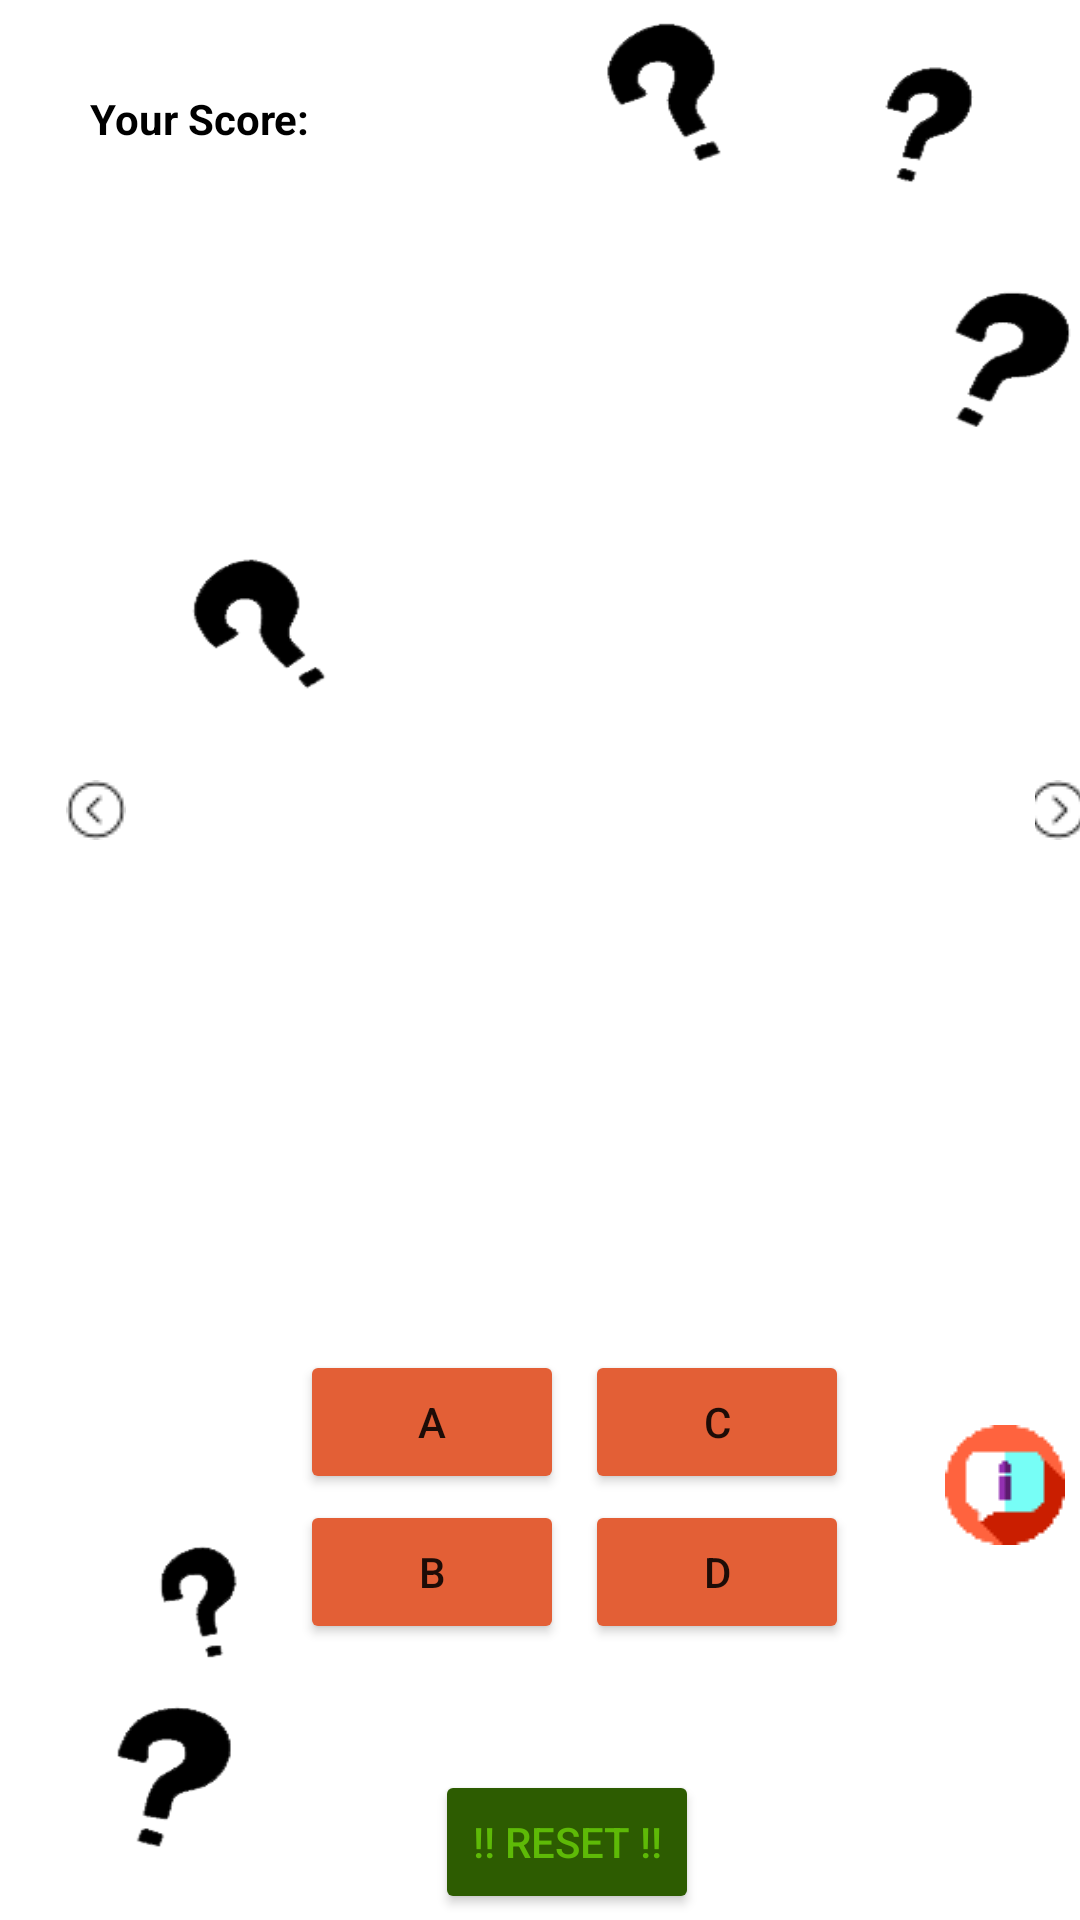

The Android layout XML behind this screen, and the referenced resources:
<!-- AndroidManifest.xml: application theme Theme.MindFest -->
<!-- res/layout/activity_home.xml -->
<?xml version="1.0" encoding="utf-8"?>
<RelativeLayout xmlns:android="http://schemas.android.com/apk/res/android"
    xmlns:app="http://schemas.android.com/apk/res-auto"
    xmlns:tools="http://schemas.android.com/tools"
    android:layout_width="match_parent"
    android:layout_height="match_parent"
    tools:context="com.sohansgithub.mindfest.HomeActivity"
    android:background="@drawable/display_background">

    <TextView
        android:id="@+id/score_counter"
        android:layout_width="wrap_content"
        android:layout_height="wrap_content"
        android:layout_gravity="left|top"
        android:padding="30dp"
        android:text="@string/score_counter"
        android:textColor="@color/black"
        android:textStyle="bold"
        />

    <ImageSwitcher
        android:id="@+id/displayQuestion"
        android:layout_width="290dp"
        android:layout_height="270dp"
        android:layout_marginLeft="55dp"
        android:layout_marginTop="120dp" />

    <Button
        android:id="@+id/buttonA"
        android:layout_width="wrap_content"
        android:layout_height="wrap_content"
        android:layout_marginTop="450dp"
        android:layout_marginLeft="100dp"
        android:backgroundTint="#e35f36"
        android:text="@string/buttonA" />

    <Button
        android:id="@+id/buttonB"
        android:layout_width="wrap_content"
        android:layout_height="wrap_content"
        android:layout_marginTop="500dp"
        android:layout_marginLeft="100dp"
        android:backgroundTint="#e35f36"
        android:text="@string/buttonB" />

    <Button
        android:id="@+id/buttonC"
        android:layout_width="wrap_content"
        android:layout_height="wrap_content"
        android:layout_marginTop="450dp"
        android:layout_marginLeft="195dp"
        android:backgroundTint="#e35f36"
        android:text="@string/buttonC" />

    <Button
        android:id="@+id/buttonD"
        android:layout_width="wrap_content"
        android:layout_height="wrap_content"
        android:layout_marginTop="500dp"
        android:layout_marginLeft="195dp"
        android:backgroundTint="#e35f36"
        android:text="@string/buttonD" />
    <Button
        android:id="@+id/resetButton"
        android:layout_width="wrap_content"
        android:layout_height="wrap_content"
        android:layout_marginTop="590dp"
        android:layout_marginLeft="145dp"
        android:textColor="#5eba07"
        android:backgroundTint="#2d5c01"
        android:text="@string/resetButton" />

    <ImageButton
        android:id="@+id/prevButton"
        android:contentDescription="@string/prev_button"
        android:layout_width="wrap_content"
        android:layout_height="wrap_content"
        android:src="@drawable/prev_icon"
        android:layout_marginTop="250dp"
        android:layout_marginLeft="10dp"
        android:backgroundTint="@color/white"

        />
    <ImageButton
        android:id="@+id/nextButton"
        android:contentDescription="@string/next_button"
        android:layout_width="wrap_content"
        android:layout_height="wrap_content"
        android:src="@drawable/next_icon"
        android:layout_marginTop="250dp"
        android:layout_marginLeft="345dp"
        android:backgroundTint="@color/white"

        />


    <ImageButton
        android:id="@+id/hintButton"
        android:layout_width="wrap_content"
        android:layout_height="wrap_content"
        android:src="@drawable/hint_button"
        android:layout_marginTop="465dp"
        android:layout_marginLeft="310dp"
        android:backgroundTint="@color/white"/>








</RelativeLayout>
<!-- resources referenced by this layout -->
<resources>
  <!-- drawable display_background: png bitmap (drawable, 28434 bytes) -->
  <!-- drawable hint_button: png bitmap (drawable, 722 bytes) -->
  <!-- drawable next_icon: png bitmap (drawable, 419 bytes) -->
  <!-- drawable prev_icon: png bitmap (drawable, 14826 bytes) -->
  <string name="buttonA">A</string>
  <string name="buttonB">B</string>
  <string name="buttonC">C</string>
  <string name="buttonD">D</string>
  <string name="next_button">NEXT</string>
  <string name="prev_button">Previous Image</string>
  <string name="resetButton">!! RESET !!</string>
  <string name="score_counter">Your Score:</string>
  <style name="Theme.MindFest" parent="Theme.MaterialComponents.DayNight.DarkActionBar">
          
          <item name="colorPrimary">#ff7062</item>
          <item name="colorPrimaryVariant">#ff7062</item>
          <item name="colorOnPrimary">@color/white</item>
          
          <item name="colorSecondary">#ff7062</item>
          <item name="colorSecondaryVariant">#ff7062</item>
          <item name="colorOnSecondary">@color/black</item>
          
          <item name="android:statusBarColor" tools:targetApi="l">?attr/colorPrimaryVariant</item>
          
  
      </style>
  <!-- not gathered from this repository: default colours our renderer supplied (Android Studio template values) -->
  <color name="black">#FF000000</color>
  <color name="white">#FFFFFFFF</color>
</resources>
